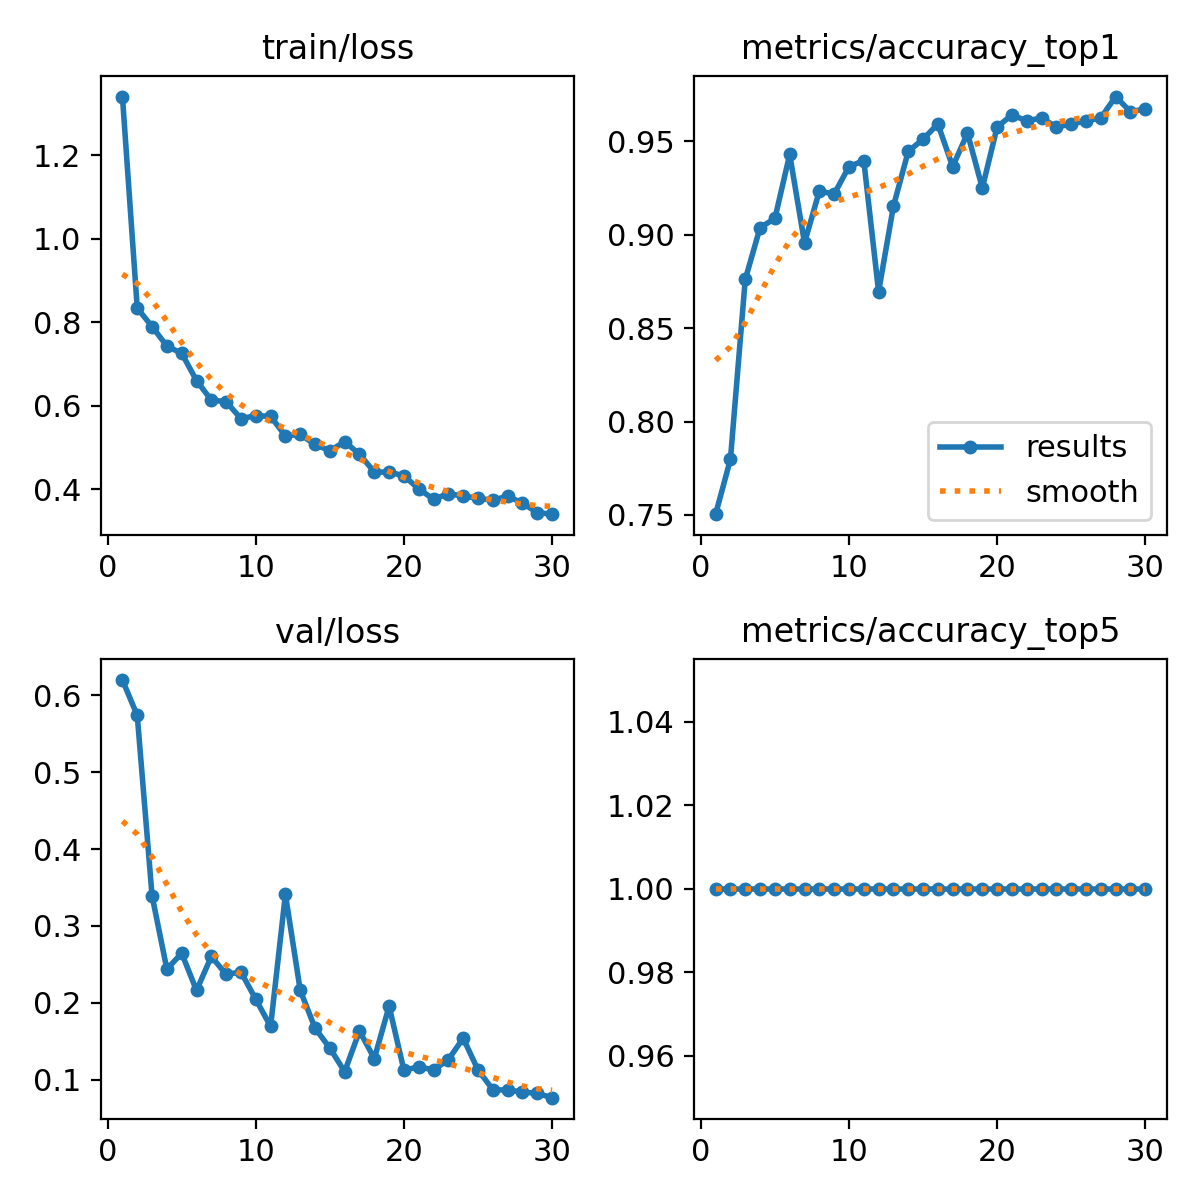

Data behind this chart, as committed beside it:
epoch, time, train/loss, metrics/accuracy_top1, metrics/accuracy_top5, val/loss, lr/pg0, lr/pg1, lr/pg2
1, 52.94, 1.341, 0.7504, 1, 0.6199, 0.0003679, 0.0003679, 0.0003679
2, 106.5, 0.8338, 0.7798, 1, 0.5739, 0.0007139, 0.0007139, 0.0007139
3, 154, 0.7897, 0.876, 1, 0.3392, 0.001035, 0.001035, 0.001035
4, 202.6, 0.743, 0.9038, 1, 0.2439, 0.001001, 0.001001, 0.001001
5, 257.1, 0.7256, 0.9086, 1, 0.2645, 0.0009643, 0.0009643, 0.0009643
6, 302.8, 0.6604, 0.9429, 1, 0.2161, 0.0009277, 0.0009277, 0.0009277
7, 352.6, 0.6134, 0.8956, 1, 0.2602, 0.000891, 0.000891, 0.000891
8, 400.3, 0.6099, 0.9233, 1, 0.2369, 0.0008544, 0.0008544, 0.0008544
9, 445.4, 0.5689, 0.9217, 1, 0.24, 0.0008177, 0.0008177, 0.0008177
10, 490.3, 0.5765, 0.9364, 1, 0.2046, 0.000781, 0.000781, 0.000781
11, 534.9, 0.5745, 0.9396, 1, 0.1693, 0.0007444, 0.0007444, 0.0007444
12, 579.3, 0.5278, 0.8695, 1, 0.3411, 0.0007077, 0.0007077, 0.0007077
13, 626.3, 0.5315, 0.9152, 1, 0.2163, 0.000671, 0.000671, 0.000671
14, 677, 0.5072, 0.9445, 1, 0.1671, 0.0006344, 0.0006344, 0.0006344
15, 729.9, 0.4921, 0.9511, 1, 0.141, 0.0005977, 0.0005977, 0.0005977
16, 787.3, 0.514, 0.9592, 1, 0.1104, 0.0005611, 0.0005611, 0.0005611
17, 837.2, 0.4837, 0.9364, 1, 0.1634, 0.0005244, 0.0005244, 0.0005244
18, 891.6, 0.4414, 0.9543, 1, 0.1274, 0.0004877, 0.0004877, 0.0004877
19, 938, 0.4408, 0.925, 1, 0.1956, 0.0004511, 0.0004511, 0.0004511
20, 989.6, 0.4325, 0.9576, 1, 0.1122, 0.0004144, 0.0004144, 0.0004144
21, 1042, 0.4006, 0.9641, 1, 0.1168, 0.0003777, 0.0003777, 0.0003777
22, 1095, 0.3762, 0.9608, 1, 0.1126, 0.0003411, 0.0003411, 0.0003411
23, 1145, 0.3893, 0.9625, 1, 0.1262, 0.0003044, 0.0003044, 0.0003044
24, 1196, 0.3836, 0.9576, 1, 0.1539, 0.0002678, 0.0002678, 0.0002678
25, 1245, 0.3783, 0.9592, 1, 0.1125, 0.0002311, 0.0002311, 0.0002311
26, 1300, 0.3735, 0.9608, 1, 0.08697, 0.0001944, 0.0001944, 0.0001944
27, 1351, 0.3837, 0.9625, 1, 0.08641, 0.0001578, 0.0001578, 0.0001578
28, 1408, 0.3665, 0.9739, 1, 0.08405, 0.0001211, 0.0001211, 0.0001211
29, 1465, 0.344, 0.9657, 1, 0.08203, 8.4436e-05, 8.4436e-05, 8.4436e-05
30, 1522, 0.3402, 0.9674, 1, 0.07657, 4.7773e-05, 4.7773e-05, 4.7773e-05
